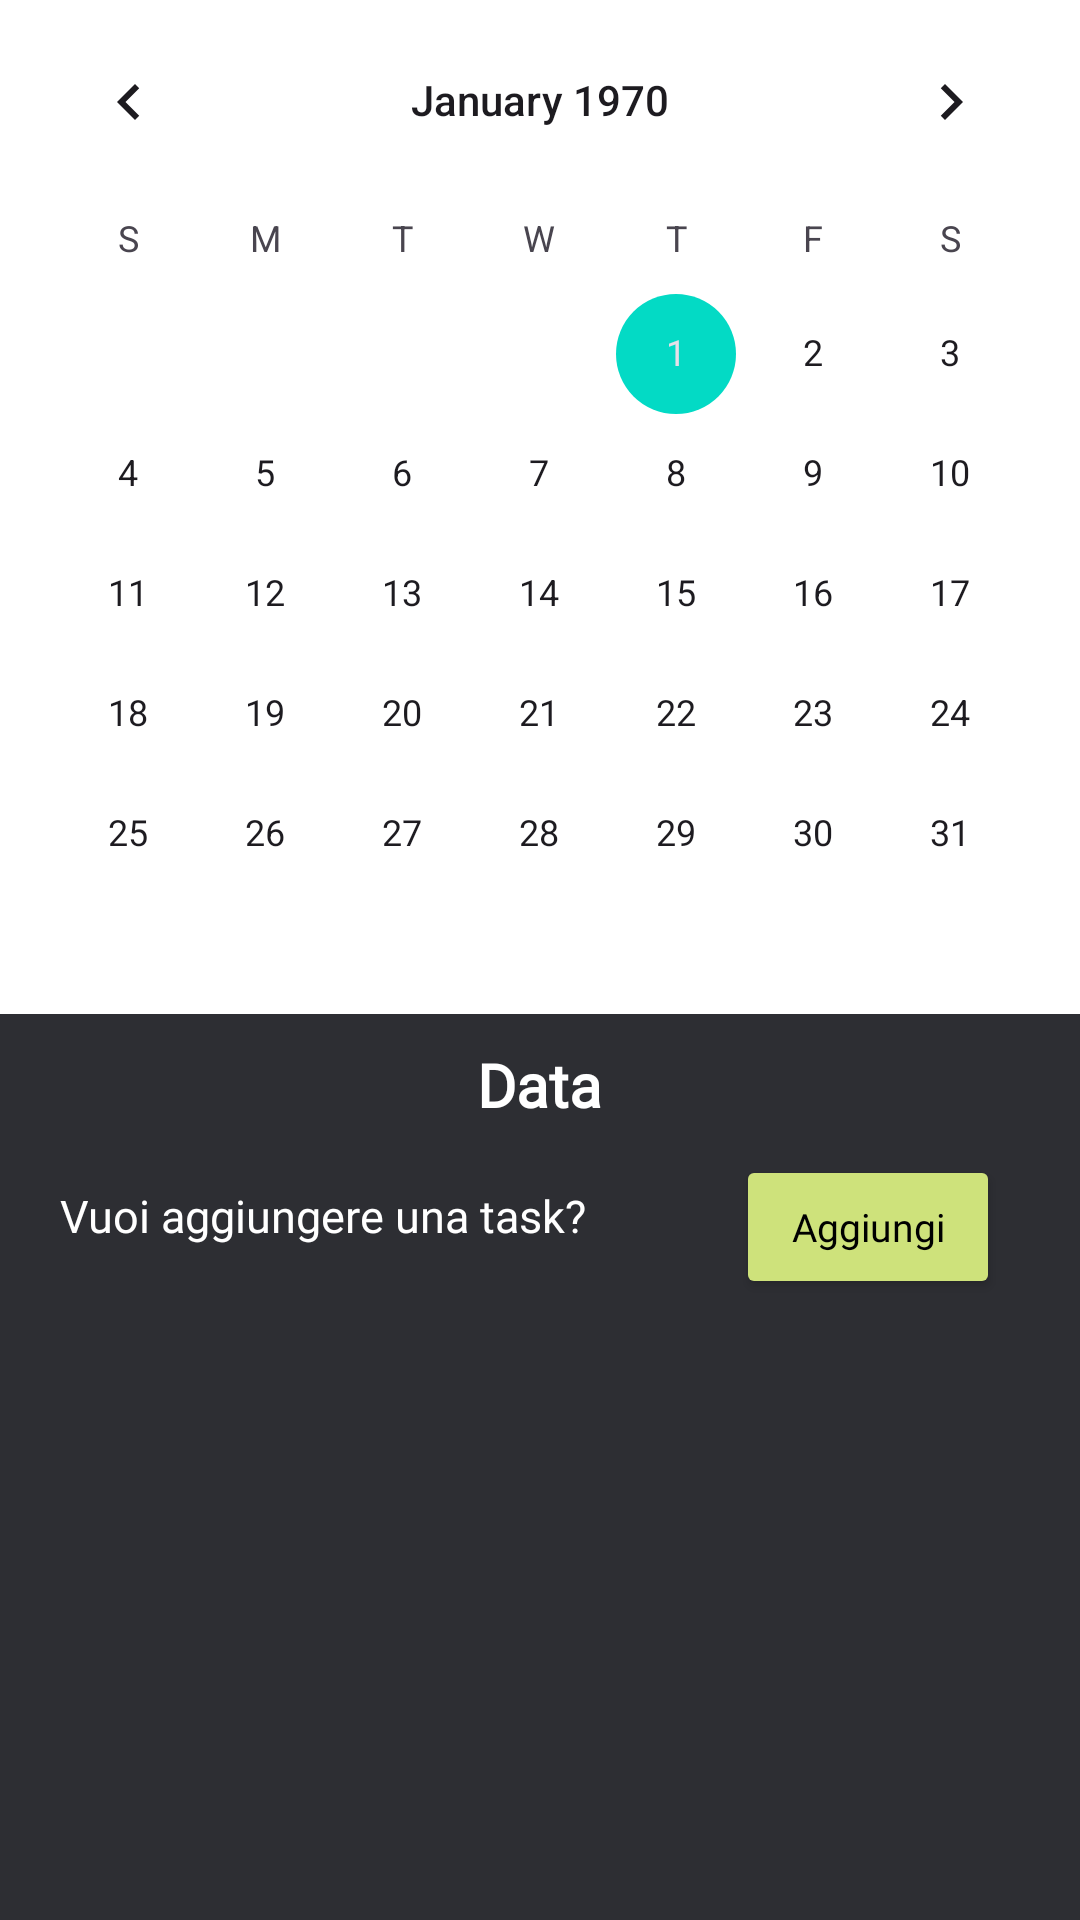

Produce the Android XML layout that renders to this screen, including the resource entries it uses.
<!-- AndroidManifest.xml: application theme Theme.ToDoGruppo -->
<!-- res/layout/fragment_calendar.xml -->
<?xml version="1.0" encoding="utf-8"?>
<RelativeLayout xmlns:android="http://schemas.android.com/apk/res/android"
    xmlns:app="http://schemas.android.com/apk/res-auto"
    xmlns:tools="http://schemas.android.com/tools"
    android:layout_width="match_parent"
    android:layout_height="match_parent"
    android:background="@color/defaultBackground"
    android:fillViewport="true"
    tools:layout_editor_absoluteX="1dp"
    tools:layout_editor_absoluteY="1dp">

    <ScrollView
        android:layout_width="match_parent"
        android:layout_height="match_parent">

        <RelativeLayout
            android:layout_width="match_parent"
            android:layout_height="match_parent"
            android:background="@color/defaultBackground">

            <CalendarView
                android:id="@+id/calendarView"
                android:layout_width="match_parent"
                android:layout_height="wrap_content"
                android:background="@color/white"
                app:layout_constraintEnd_toEndOf="parent"
                app:layout_constraintHorizontal_bias="0.523"
                app:layout_constraintStart_toStartOf="parent"
                app:layout_constraintTop_toTopOf="parent" />

            <TextView
                android:id="@+id/outputDay"
                android:layout_width="wrap_content"
                android:layout_height="wrap_content"
                android:layout_below="@id/calendarView"
                android:layout_centerHorizontal="true"
                android:layout_marginTop="10dp"
                android:fontFamily="@font/seg_ui_semibold"
                android:text="@string/data"
                android:textColor="@color/white"
                android:textSize="20sp"
                android:textStyle="bold" />

            <RelativeLayout
                android:id="@+id/taskToday"
                android:layout_width="match_parent"
                android:layout_height="wrap_content"
                android:layout_below="@id/outputDay"
                android:background="@color/defaultBackground">

                <TextView
                    android:id="@+id/label"
                    android:layout_width="wrap_content"
                    android:layout_height="wrap_content"
                    android:layout_alignParentStart="true"
                    android:layout_marginStart="20dp"
                    android:layout_marginTop="20dp"
                    android:fontFamily="@font/seg_ui_semibold"
                    android:text="@string/vuoi_aggiungere_una_task"
                    android:textColor="@color/white"
                    android:textSize="15dp" />

                <Button
                    android:id="@+id/addTaskBtn"
                    android:layout_width="wrap_content"
                    android:layout_height="wrap_content"
                    android:layout_marginStart="50dp"
                    android:layout_marginTop="10dp"
                    android:layout_toEndOf="@+id/label"
                    android:backgroundTint="@color/Button"
                    android:fontFamily="@font/seg_ui_semibold"
                    android:text="@string/aggiungi"
                    android:textAllCaps="false"
                    android:textColor="@color/black"
                    android:textSize="13dp" />

                
                <androidx.recyclerview.widget.RecyclerView
                    android:id="@+id/taskRecyclerView"
                    android:layout_width="match_parent"
                    android:layout_height="wrap_content"
                    android:layout_below="@+id/addTaskBtn"
                    android:nestedScrollingEnabled="true"
                    android:visibility="gone"
                    app:layoutManager="androidx.recyclerview.widget.LinearLayoutManager" />

            </RelativeLayout>

            <RelativeLayout
                android:id="@+id/diario"
                android:layout_width="match_parent"
                android:layout_height="wrap_content"
                android:layout_below="@+id/taskToday"
                android:layout_marginStart="10dp"
                android:layout_marginLeft="10dp"
                android:layout_marginTop="10dp"
                android:layout_marginEnd="10dp"
                android:layout_marginRight="10dp"
                android:layout_marginBottom="10dp"
                android:layout_weight="1"
                android:background="@drawable/card_list"
                android:visibility="visible">

                <TextView
                    android:id="@+id/avvisoDiario"
                    android:layout_width="wrap_content"
                    android:layout_height="wrap_content"
                    android:layout_centerHorizontal="true"
                    android:layout_marginTop="30dp"
                    android:fontFamily="@font/seg_ui_semibold"
                    android:text="@string/oggi_non_hai_scritto_ancora_nulla"
                    android:textColor="@color/colorTextWhite"
                    android:textSize="15dp"
                    android:visibility="gone" />

                <Button
                    android:id="@+id/diarioBtn"
                    android:layout_width="wrap_content"
                    android:layout_height="wrap_content"
                    android:layout_below="@+id/avvisoDiario"
                    android:layout_centerHorizontal="true"
                    android:layout_marginTop="10dp"
                    android:layout_marginBottom="30dp"
                    android:backgroundTint="@color/Button"
                    android:fontFamily="@font/seg_ui_semibold"
                    android:text="@string/aggiungi_la_tua_giornata"
                    android:textAllCaps="false"
                    android:textColor="@color/black"
                    android:textSize="13dp"
                    android:visibility="gone" />

                <androidx.recyclerview.widget.RecyclerView
                    android:id="@+id/diaryRecyclerView"
                    android:layout_width="match_parent"
                    android:layout_height="wrap_content"
                    android:nestedScrollingEnabled="true"
                    app:layoutManager="androidx.recyclerview.widget.LinearLayoutManager" />

            </RelativeLayout>


        </RelativeLayout>
    </ScrollView>
    
    <androidx.fragment.app.FragmentContainerView
        android:id="@+id/containerFragment"
        android:layout_width="match_parent"
        android:layout_height="match_parent" />
</RelativeLayout>
<!-- resources referenced by this layout -->
<resources>
  <color name="Button">#CEE27B</color>
  <color name="black">#FF000000</color>
  <color name="colorTextWhite">#ffffff</color>
  <color name="defaultBackground">#2D2E33</color>
  <color name="white">#FFFFFFFF</color>
  <!-- drawable card_list (drawable) -->
  <?xml version="1.0" encoding="utf-8"?>
  <layer-list xmlns:android="http://schemas.android.com/apk/res/android">
      <item>
          <shape android:shape="rectangle">
              <solid android:color="@color/Sfondo"/>
              <corners
                  android:topRightRadius="36dp"
                  android:topLeftRadius="36dp"
                  android:bottomLeftRadius="36dp"
                  android:bottomRightRadius="36dp"/>
          </shape>
      </item>
  </layer-list>
  <string name="aggiungi">Aggiungi</string>
  <string name="aggiungi_la_tua_giornata">Aggiungi la tua giornata</string>
  <string name="data">Data</string>
  <string name="oggi_non_hai_scritto_ancora_nulla">Oggi non hai scritto ancora nulla</string>
  <string name="vuoi_aggiungere_una_task">Vuoi aggiungere una task?</string>
  <style name="Theme.ToDoGruppo" parent="Theme.Material3.DayNight.NoActionBar">
          
          <item name="colorPrimary">@color/purple_500</item>
          <item name="colorPrimaryVariant">@color/purple_700</item>
          <item name="colorOnPrimary">@color/white</item>
          
          <item name="colorSecondary">@color/teal_200</item>
          <item name="colorSecondaryVariant">@color/teal_700</item>
          <item name="colorOnSecondary">@color/black</item>
          
          <item name="android:statusBarColor" tools:targetApi="l">?attr/colorPrimaryVariant</item>
          
      </style>
  <color name="Sfondo">#3E3E3E</color>
  <color name="purple_500">#FF6200EE</color>
  <color name="purple_700">#FF3700B3</color>
  <color name="teal_200">#FF03DAC5</color>
  <color name="teal_700">#FF018786</color>
</resources>
